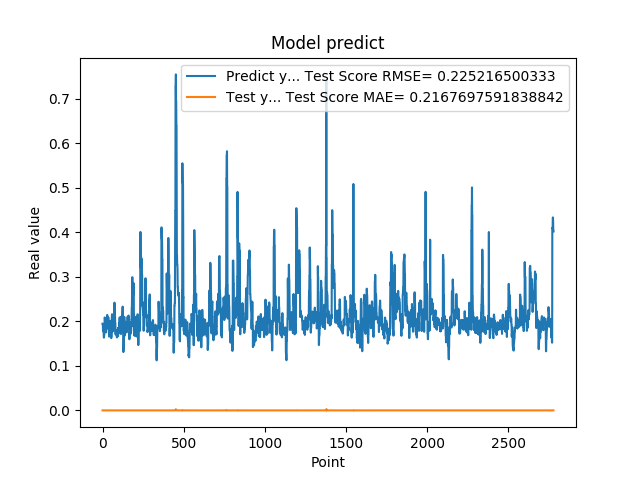

The table this chart was drawn from, first rows:
1.948629021644592285e-01, 1.175473312327952454e-05
1.948629021644592285e-01, 8.665901890186718443e-06
1.922753006219864169e-01, 6.945368878670494764e-06
1.779100298881530762e-01, 6.538680749607112679e-06
1.779100298881530762e-01, 4.941152811542224161e-06
1.810636967420578003e-01, 5.020625526243004755e-06
1.810636967420578003e-01, 5.367078533465835708e-06
1.680064052343368530e-01, 5.382769739710273519e-06
1.635809391736984530e-01, 3.413893130890569492e-06
1.635809391736984530e-01, 2.777111038099158836e-06
1.706920862197875977e-01, 3.030655950423361183e-06
1.706920862197875977e-01, 4.603861906077752296e-06
1.916799396276473999e-01, 5.820660169377184467e-06
2.085516005754470825e-01, 7.025183453787391767e-06
2.085516005754470825e-01, 1.005641771381220905e-05
2.058236002922058105e-01, 1.230832413146179976e-05
2.058236002922058105e-01, 1.066270032765657803e-05
1.828240007162094116e-01, 9.713229364402269314e-06
1.857409924268722534e-01, 5.705966543552333621e-06
1.857409924268722534e-01, 5.637226618983327108e-06
1.775099337100982666e-01, 5.780363919701632802e-06
1.775099337100982666e-01, 4.568439170014808423e-06
1.752161234617232999e-01, 4.260983333403227437e-06
1.971126049757004062e-01, 4.345577648187194887e-06
1.971126049757004062e-01, 7.044410579891983499e-06
1.845117062330246249e-01, 6.908316602223402689e-06
1.845117062330246249e-01, 5.240114114764511799e-06
1.984785944223403931e-01, 5.106916954932052669e-06
2.143009155988692960e-01, 7.667306654470250720e-06
2.143009155988692960e-01, 1.121288868597062625e-05
1.841159015893935880e-01, 1.094674284434607197e-05
1.841159015893935880e-01, 4.539820600029427946e-06
2.104043960571289062e-01, 3.219834407831411594e-06
2.032361328601836881e-01, 7.370704940704817100e-06
2.032361328601836881e-01, 9.672971721112727151e-06
2.088565975427627841e-01, 1.132087792948693995e-05
2.088565975427627841e-01, 1.162793815278980020e-05
1.960448026657104492e-01, 1.084627194958215772e-05
1.900728046894073209e-01, 6.683054758225706341e-06
1.900728046894073209e-01, 4.790371960183294379e-06
1.658952832221984863e-01, 5.060597209269893310e-06
1.658952832221984863e-01, 3.391332890222686360e-06
1.872539073228836337e-01, 3.766870509477212381e-06
1.852532625198364535e-01, 5.355578379786075844e-06
1.852532625198364535e-01, 4.722866420960492033e-06
1.799222826957702359e-01, 4.729153430719079535e-06
1.799222826957702359e-01, 4.833292658489551378e-06
2.012764066457748136e-01, 5.469138936742116556e-06
1.978618204593658725e-01, 9.657347543571589735e-06
1.978618204593658725e-01, 8.458249575030708881e-06
1.950792670249938965e-01, 6.864579354801945975e-06
1.950792670249938965e-01, 6.526892667620497276e-06
1.711323857307434082e-01, 6.554679433429872968e-06
1.623787879943847379e-01, 4.125674652601621355e-06
1.623787879943847379e-01, 3.480962349917464062e-06
1.677809953689575195e-01, 3.453759152298998315e-06
1.677809953689575195e-01, 4.208948524085730638e-06
2.059821039438247958e-01, 4.555458354096967658e-06
2.158481031656265259e-01, 9.864251553171794016e-06
2.158481031656265259e-01, 1.045979140682219768e-05
2.141157686710357111e-01, 9.072039735848360628e-06
... 2,719 more rows
